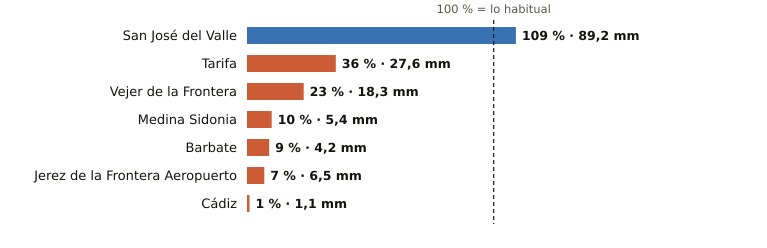

The data file committed next to this chart (first rows):
estacion, provincia, indicativo, mm_otono, referencia_mm, pct, periodo_referencia, hasta, hora
San José del Valle, Cádiz, 5950X, 89.2, 81.5, 109, 2008-2025, 2026-10-23, 2
Tarifa, Cádiz, 6001, 27.6, 76.8, 36, 1991-2020, 2026-10-23, 2
Vejer de la Frontera, Cádiz, 5995B, 18.3, 81.1, 23, 1991-2020, 2026-10-23, 2
Medina Sidonia, Cádiz, 5983X, 5.4, 56.7, 10, 2006-2025, 2026-10-23, 1
Barbate, Cádiz, 5996B, 4.2, 44.5, 9, 2010-2025, 2026-10-23, 1
Jerez de la Frontera Aeropuerto, Cádiz, 5960, 6.5, 87.8, 7, 1991-2020, 2026-10-23, 2
Cádiz, Cádiz, 5973, 1.1, 79.7, 1, 1991-2020, 2026-10-23, 2
